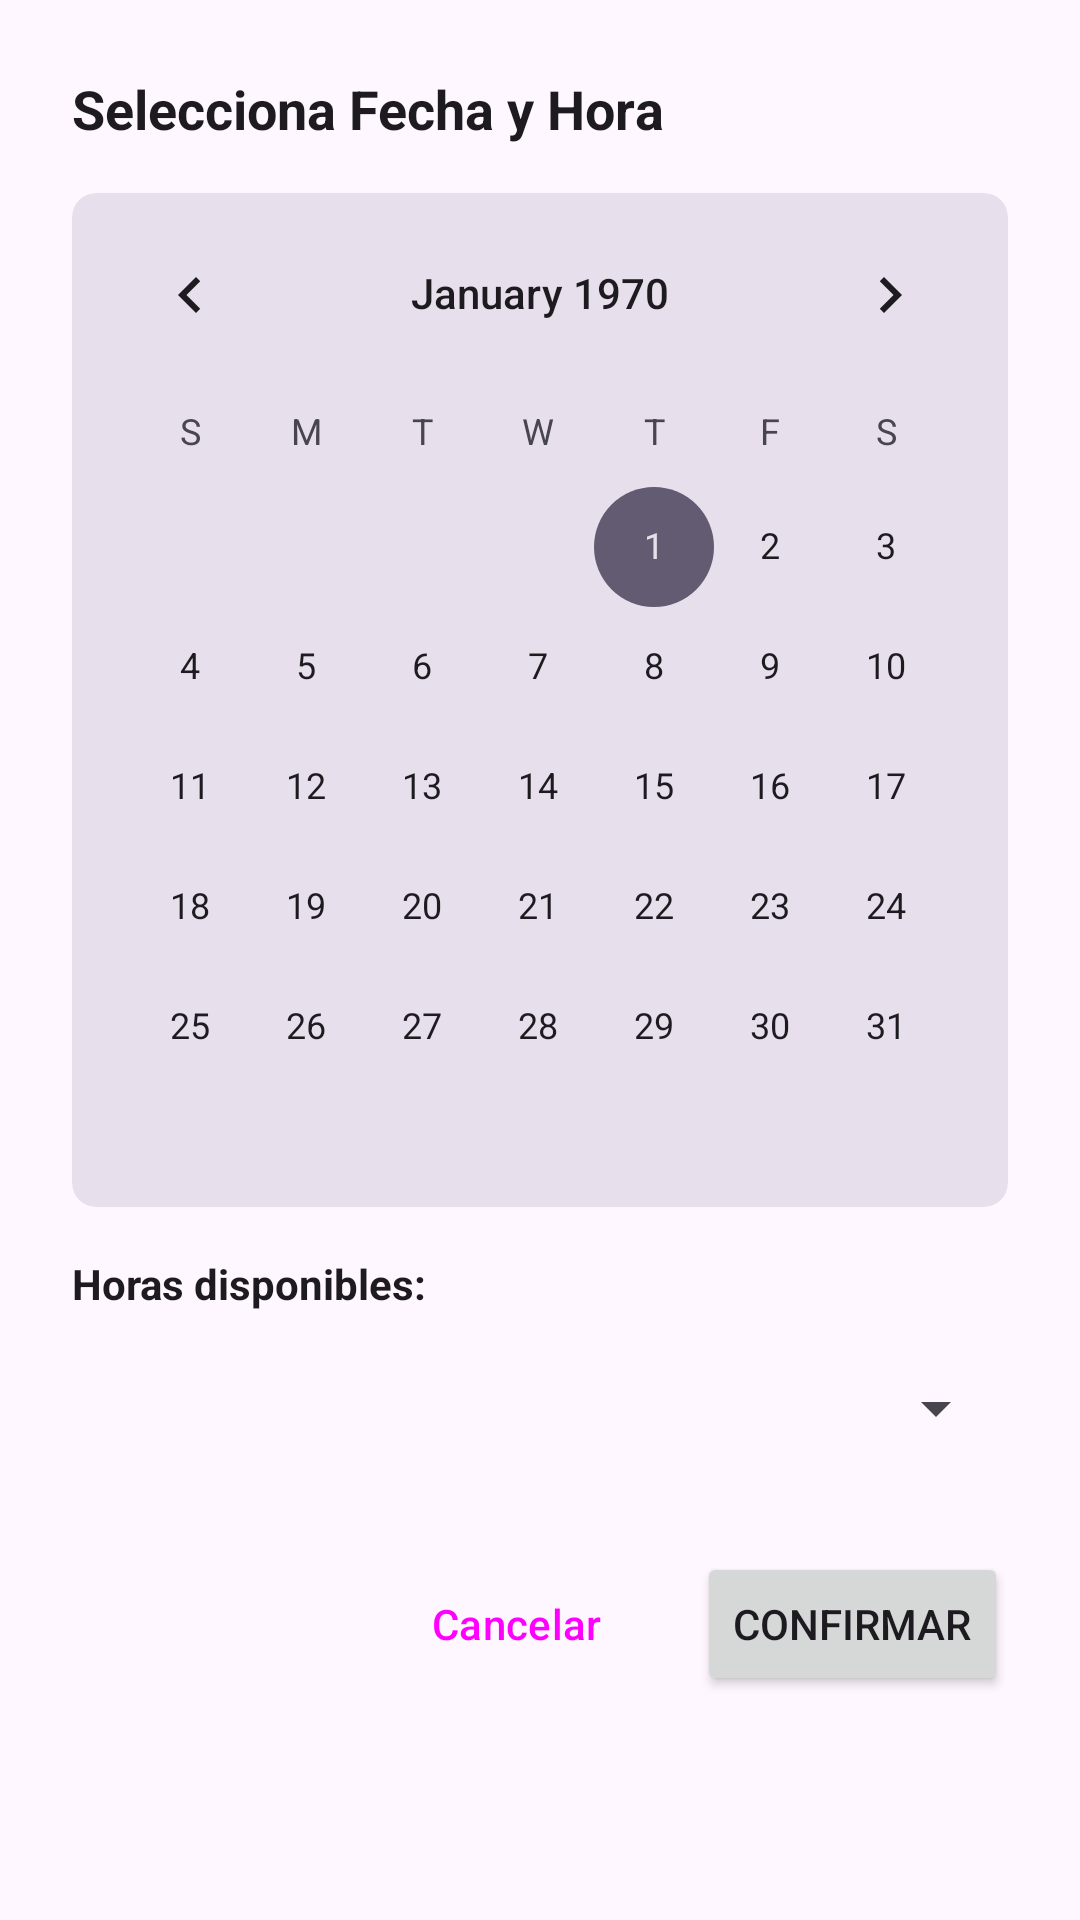

Reconstruct the res/layout file that produces this screen, plus the resources it refers to.
<!-- AndroidManifest.xml: application theme Theme.InmoSmartMobile -->
<!-- res/layout/dialog_agendar_turno.xml -->
<?xml version="1.0" encoding="utf-8"?>
<LinearLayout xmlns:android="http://schemas.android.com/apk/res/android"
    xmlns:app="http://schemas.android.com/apk/res-auto"
    android:layout_width="match_parent"
    android:layout_height="wrap_content"
    android:orientation="vertical"
    android:padding="24dp"
    android:background="?attr/colorSurface">

    <TextView
        android:layout_width="match_parent"
        android:layout_height="wrap_content"
        android:text="Selecciona Fecha y Hora"
        android:textSize="18sp"
        android:textStyle="bold"
        android:textColor="?attr/colorOnSurface"
        android:layout_marginBottom="16dp"/>

    <androidx.cardview.widget.CardView
        android:layout_width="match_parent"
        android:layout_height="wrap_content"
        android:layout_marginBottom="16dp"
        app:cardElevation="0dp"
        app:cardCornerRadius="8dp"
        app:cardBackgroundColor="?attr/colorSurfaceVariant">

        <CalendarView
            android:id="@+id/calendarView"
            android:layout_width="match_parent"
            android:layout_height="wrap_content"/>

    </androidx.cardview.widget.CardView>

    <TextView
        android:layout_width="match_parent"
        android:layout_height="wrap_content"
        android:text="Horas disponibles:"
        android:textStyle="bold"
        android:textColor="?attr/colorOnSurface"
        android:layout_marginBottom="8dp"/>

    <Spinner
        android:id="@+id/spinnerHoras"
        android:layout_width="match_parent"
        android:layout_height="48dp"
        android:layout_marginBottom="24dp"/>

    <LinearLayout
        android:layout_width="match_parent"
        android:layout_height="wrap_content"
        android:orientation="horizontal"
        android:gravity="end">

        <Button
            android:id="@+id/btnCancelarDialogo"
            style="?attr/materialButtonOutlinedStyle"
            android:layout_width="wrap_content"
            android:layout_height="wrap_content"
            android:text="Cancelar"
            android:layout_marginEnd="8dp"/>

        <Button
            android:id="@+id/btnConfirmarDialogo"
            android:layout_width="wrap_content"
            android:layout_height="wrap_content"
            android:text="Confirmar"/>
    </LinearLayout>

</LinearLayout>
<!-- resources referenced by this layout -->
<resources>
  <style name="Theme.InmoSmartMobile" parent="Base.Theme.InmoSmartMobile" />
  <style name="Base.Theme.InmoSmartMobile" parent="Theme.Material3.DayNight.NoActionBar">
          
          
      </style>
</resources>
